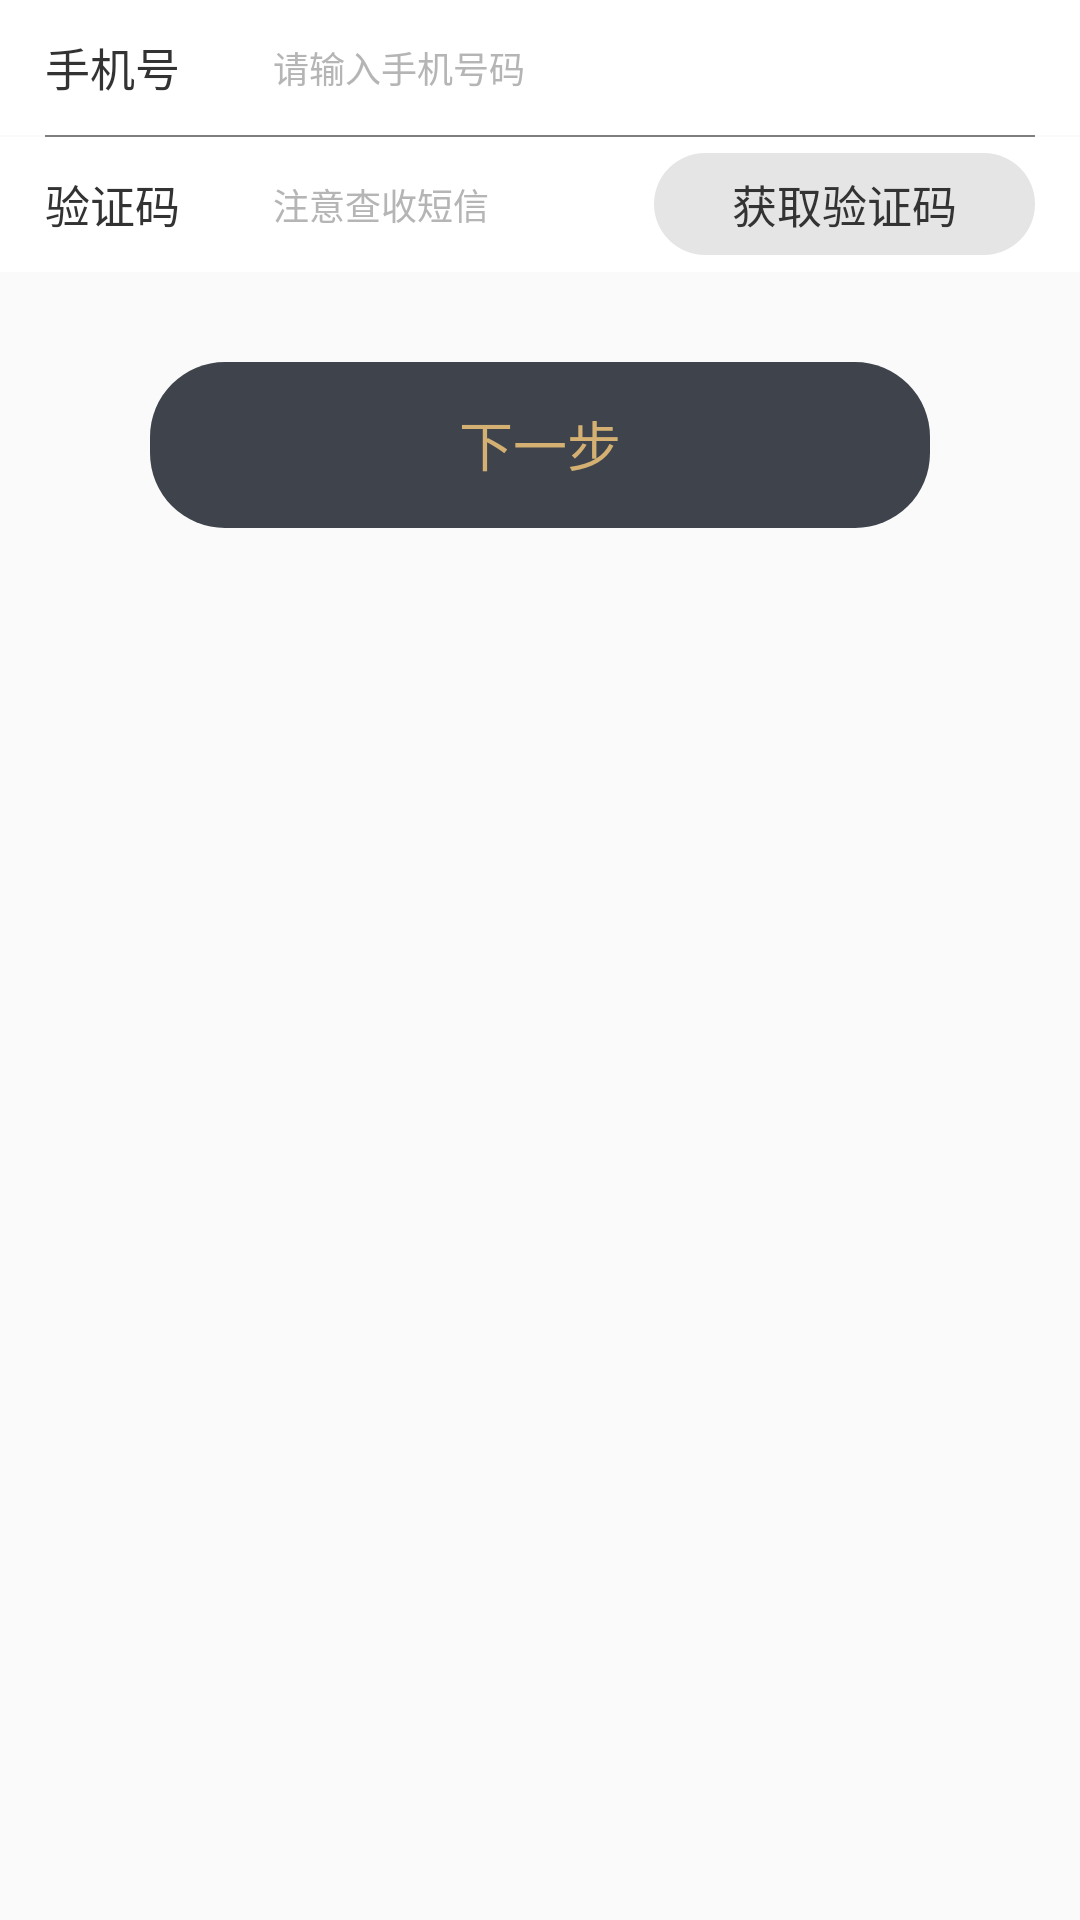

Produce the Android XML layout that renders to this screen, including the resource entries it uses.
<!-- AndroidManifest.xml: application theme AppTheme -->
<!-- res/layout/gg_forget_login_password.xml -->
<?xml version="1.0" encoding="utf-8"?>
<LinearLayout xmlns:android="http://schemas.android.com/apk/res/android"
    android:layout_width="match_parent"
    android:layout_height="match_parent"
    android:orientation="vertical">
    
    <LinearLayout
        android:layout_width="match_parent"
        android:layout_height="45dp"
        android:background="@android:color/white"
        android:gravity="center"
        android:paddingLeft="15dp"
        android:paddingRight="15dp">

        <TextView
            android:layout_width="0dp"
            android:layout_height="wrap_content"
            android:layout_weight="0.3"
            android:text="手机号"
            android:textColor="#333333"
            android:textSize="15sp" />

        <EditText
            android:layout_width="0dp"
            android:layout_height="wrap_content"
            android:layout_weight="1"
            android:background="@android:color/white"
            android:hint="请输入手机号码"
            android:inputType="number"
            android:maxLength="11"
            android:textColorHint="#b5b5b5"
            android:textSize="12sp" />


    </LinearLayout>

    <view
        android:layout_width="match_parent"
        android:layout_height="2px"
        android:layout_marginLeft="15dp"
        android:layout_marginRight="15dp"
        android:background="#e5e5e5" />


    <LinearLayout
        android:layout_width="match_parent"
        android:layout_height="45dp"
        android:background="@android:color/white"
        android:gravity="center"
        android:paddingLeft="15dp"
        android:paddingRight="15dp">

        <TextView
            android:id="@+id/textView"
            android:layout_width="0dp"
            android:layout_height="wrap_content"
            android:layout_weight="0.3"
            android:text="验证码"
            android:textColor="#333333"
            android:textSize="15sp" />

        <EditText
            android:id="@+id/editText"
            android:layout_width="0dp"
            android:layout_height="wrap_content"
            android:layout_weight="0.5"
            android:background="@android:color/white"
            android:digits="0123456789"
            android:hint="注意查收短信"
            android:inputType="number"
            android:textColorHint="#b5b5b5"
            android:textSize="12sp" />

        <TextView
            android:layout_width="0dp"
            android:layout_height="wrap_content"
            android:layout_gravity="center"
            android:layout_weight="0.5"
            android:background="@drawable/tv_sms_bkg"
            android:gravity="center"
            android:paddingBottom="6dp"
            android:paddingLeft="11dp"
            android:paddingRight="11dp"
            android:paddingTop="6dp"
            android:text="获取验证码"
            android:textColor="#333333"
            android:textSize="15sp" />

    </LinearLayout>

    <TextView
        android:layout_width="wrap_content"
        android:layout_height="wrap_content"
        android:layout_gravity="center"
        android:layout_marginTop="30dp"
        android:background="@drawable/tv_bkg"
        android:paddingBottom="15dp"
        android:paddingLeft="103dp"
        android:paddingRight="103dp"
        android:paddingTop="14dp"
        android:text="下一步"
        android:textColor="#d4b172"
        android:textSize="18sp" />


</LinearLayout>
<!-- resources referenced by this layout -->
<resources>
  <!-- drawable tv_bkg (drawable) -->
  <?xml version="1.0" encoding="utf-8"?>
  <shape xmlns:android="http://schemas.android.com/apk/res/android"
      android:shape="rectangle"
      android:useLevel="true">
  
      <size
          android:width="50dp"
          android:height="10dp" />
  
      <solid android:color="#3f444c" />
  
      
      <corners android:radius="25dp" />
  
  </shape>
  <!-- drawable tv_sms_bkg (drawable) -->
  <?xml version="1.0" encoding="utf-8"?>
  <shape xmlns:android="http://schemas.android.com/apk/res/android"
      android:shape="rectangle"
      android:useLevel="true">
  
      <size
          android:width="50dp"
          android:height="10dp" />
  
      <solid android:color="#e5e5e5" />
  
      
      <corners android:radius="25dp" />
  
  </shape>
  <style name="AppTheme" parent="Theme.AppCompat.Light.DarkActionBar">
          
          <item name="colorPrimary">@color/colorPrimary</item>
          <item name="colorPrimaryDark">@color/colorPrimaryDark</item>
          <item name="colorAccent">@color/colorAccent</item>
      </style>
  <!-- not gathered from this repository: default colours our renderer supplied (Android Studio template values) -->
  <color name="colorPrimary">#FF6200EE</color>
  <color name="colorPrimaryDark">#FF3700B3</color>
  <color name="colorAccent">#FF03DAC5</color>
</resources>
